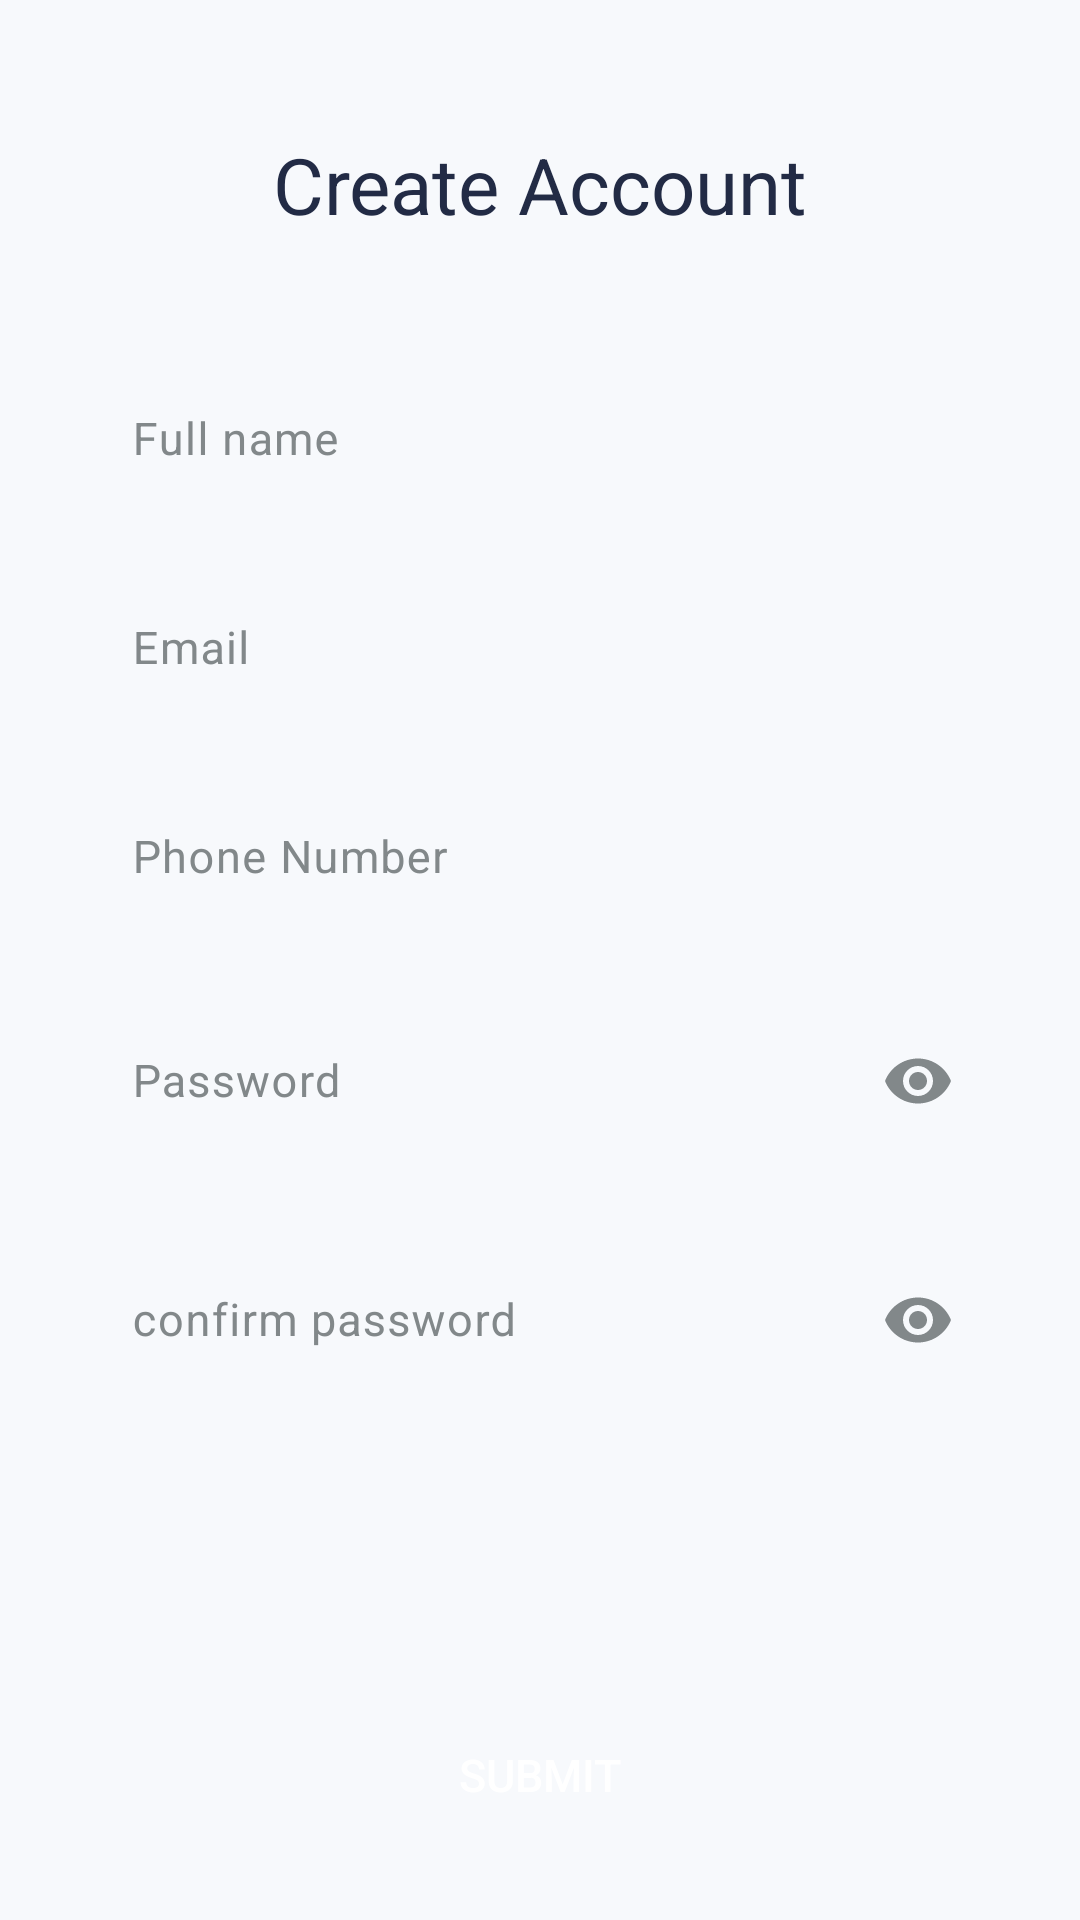

Android layout source for this screen:
<!-- AndroidManifest.xml: application theme Theme.CarbonFootprintCalculation -->
<!-- res/layout/fragment_sign_up.xml -->
<?xml version="1.0" encoding="utf-8"?>
<layout
    xmlns:android="http://schemas.android.com/apk/res/android"
    xmlns:app="http://schemas.android.com/apk/res-auto">
    <data>
        <variable
            name="model"
            type="com.example.carbonfootprintcalculation.login.SignUpFragment" />
    </data>
    <ScrollView
        android:layout_width="match_parent"
        android:layout_height="match_parent"
        android:background="@color/background">

        <androidx.constraintlayout.widget.ConstraintLayout
            android:layout_width="match_parent"
            android:layout_height="match_parent">

            <ImageView
                android:id="@+id/backIv"
                android:layout_width="wrap_content"
                android:layout_height="wrap_content"
                android:layout_marginLeft="@dimen/margin_15"
                android:layout_marginTop="@dimen/margin_22"
                android:background="@drawable/ic_back"
                app:layout_constraintStart_toStartOf="parent"
                app:layout_constraintTop_toTopOf="parent"/>

            <androidx.constraintlayout.widget.ConstraintLayout
                android:layout_width="match_parent"
                android:layout_height="match_parent"
                android:layout_marginLeft="@dimen/margin_30"
                android:layout_marginRight="@dimen/margin_30"
                android:layout_marginTop="@dimen/margin_22"
                app:layout_constraintBottom_toBottomOf="parent"
                app:layout_constraintTop_toBottomOf="@+id/backIv">

                <TextView
                    android:id="@+id/titleTv"
                    android:layout_width="match_parent"
                    android:layout_height="wrap_content"
                    android:text="Create Account"
                    android:textColor="@color/page_title_text_color"
                    android:textSize="@dimen/title_text_size"
                    app:layout_constraintBottom_toBottomOf="parent"
                    app:layout_constraintEnd_toEndOf="parent"
                    android:gravity="center"
                    app:layout_constraintHorizontal_bias="1.0"
                    app:layout_constraintStart_toStartOf="parent"
                    app:layout_constraintTop_toTopOf="parent"
                    app:layout_constraintVertical_bias="0.0" />

                <com.google.android.material.textfield.TextInputLayout
                    android:id="@+id/name"
                    android:layout_width="0dp"
                    android:layout_height="wrap_content"
                    android:background="@drawable/rounded_editetext_bg"
                    android:paddingTop="5dp"
                    android:layout_marginTop="@dimen/margin_40"
                    android:textColorHint="@color/hint_text_color"
                    app:layout_constraintEnd_toEndOf="parent"
                    app:layout_constraintHorizontal_bias="0.0"
                    app:layout_constraintStart_toStartOf="parent"
                    app:layout_constraintTop_toBottomOf="@+id/titleTv"
                    app:layout_constraintVertical_bias="0.0">

                    <com.google.android.material.textfield.TextInputEditText
                        android:id="@+id/fullNameEt"
                        android:layout_width="match_parent"
                        android:layout_height="wrap_content"
                        android:background="@android:color/transparent"
                        android:hint="Full name"
                        android:inputType="text"
                        android:paddingLeft="@dimen/padding_14"
                        android:paddingTop="7dp"
                        android:paddingBottom="12dp"
                        android:textColor="@color/page_title_text_color"
                        android:textSize="@dimen/text_size"/>
                </com.google.android.material.textfield.TextInputLayout>

                <com.google.android.material.textfield.TextInputLayout
                    android:id="@+id/email"
                    android:layout_width="0dp"
                    android:layout_height="wrap_content"
                    android:background="@drawable/rounded_editetext_bg"
                    android:paddingTop="5dp"
                    android:layout_marginTop="@dimen/margin_20"
                    android:textColorHint="@color/hint_text_color"
                    app:layout_constraintBottom_toBottomOf="parent"
                    app:layout_constraintEnd_toEndOf="parent"
                    app:layout_constraintHorizontal_bias="0.0"
                    app:layout_constraintStart_toStartOf="parent"
                    app:layout_constraintTop_toBottomOf="@+id/name"
                    app:layout_constraintVertical_bias="0.0">

                    <com.google.android.material.textfield.TextInputEditText
                        android:id="@+id/emailEt"
                        android:layout_width="match_parent"
                        android:layout_height="wrap_content"
                        android:background="@android:color/transparent"
                        android:hint="@string/hint_email"
                        android:inputType="text"
                        android:paddingLeft="@dimen/padding_14"
                        android:paddingTop="7dp"
                        android:paddingBottom="12dp"
                        android:textColor="@color/page_title_text_color"
                        android:textSize="@dimen/text_size"/>
                </com.google.android.material.textfield.TextInputLayout>

                <com.google.android.material.textfield.TextInputLayout
                    android:id="@+id/phoneNumber"
                    android:layout_width="0dp"
                    android:layout_height="wrap_content"
                    android:background="@drawable/rounded_editetext_bg"
                    android:paddingTop="5dp"
                    android:layout_marginTop="@dimen/margin_20"
                    android:textColorHint="@color/hint_text_color"
                    app:layout_constraintBottom_toBottomOf="parent"
                    app:layout_constraintEnd_toEndOf="parent"
                    app:layout_constraintHorizontal_bias="0.0"
                    app:layout_constraintStart_toStartOf="parent"
                    app:layout_constraintTop_toBottomOf="@+id/email"
                    app:layout_constraintVertical_bias="0.0">

                    <com.google.android.material.textfield.TextInputEditText
                        android:id="@+id/phoneNumberEt"
                        android:layout_width="match_parent"
                        android:layout_height="wrap_content"
                        android:background="@android:color/transparent"
                        android:hint="Phone Number"
                        android:inputType="number"
                        android:paddingLeft="@dimen/padding_14"
                        android:paddingTop="7dp"
                        android:paddingBottom="12dp"
                        android:textColor="@color/page_title_text_color"
                        android:textSize="@dimen/text_size"/>
                </com.google.android.material.textfield.TextInputLayout>



                <com.google.android.material.textfield.TextInputLayout
                    android:id="@+id/passwordTv"
                    android:layout_width="0dp"
                    android:layout_height="wrap_content"
                    android:layout_marginTop="@dimen/margin_20"
                    android:background="@drawable/rounded_editetext_bg"
                    android:textColorHint="@color/hint_text_color"
                    app:layout_constraintLeft_toLeftOf="parent"
                    app:layout_constraintRight_toRightOf="parent"
                    app:layout_constraintTop_toBottomOf="@+id/phoneNumber"
                    app:passwordToggleEnabled="true"
                    app:passwordToggleTint="@color/hint_text_color">

                    <com.google.android.material.textfield.TextInputEditText
                        android:id="@+id/passwordEt"
                        android:layout_width="match_parent"
                        android:layout_height="wrap_content"
                        android:background="@android:color/transparent"
                        android:hint="@string/hint_password"
                        android:inputType="textPassword"
                        android:paddingLeft="@dimen/padding_14"
                        android:textColor="@color/page_title_text_color"
                        android:textSize="@dimen/text_size"/>
                </com.google.android.material.textfield.TextInputLayout>

                <com.google.android.material.textfield.TextInputLayout
                    android:id="@+id/confirmPassword"
                    android:layout_width="0dp"
                    android:layout_height="wrap_content"
                    android:layout_marginTop="@dimen/margin_20"
                    android:background="@drawable/rounded_editetext_bg"
                    android:textColorHint="@color/hint_text_color"
                    app:layout_constraintEnd_toEndOf="parent"
                    app:layout_constraintHorizontal_bias="0.0"
                    app:layout_constraintStart_toStartOf="parent"
                    app:layout_constraintTop_toBottomOf="@+id/passwordTv"
                    app:layout_constraintVertical_bias="0.0"
                    app:passwordToggleEnabled="true"
                    app:passwordToggleTint="@color/hint_text_color">

                    <com.google.android.material.textfield.TextInputEditText
                        android:id="@+id/confirmPassEt"
                        android:layout_width="match_parent"
                        android:layout_height="wrap_content"
                        android:background="@android:color/transparent"
                        android:hint="confirm password"
                        android:inputType="textPassword"
                        android:paddingLeft="@dimen/padding_14"
                        android:textColor="@color/page_title_text_color"
                        android:textSize="@dimen/text_size"/>
                </com.google.android.material.textfield.TextInputLayout>

                <Button
                    android:id="@+id/continue_button"
                    style="@style/Button"
                    android:layout_width="match_parent"
                    android:layout_height="wrap_content"
                    android:layout_marginTop="100dp"
                    android:layout_marginBottom="@dimen/button_bottom_margin"
                    android:padding="@dimen/button_padding"
                    android:backgroundTint="@color/colorPrimary"
                    android:text="Submit"
                    android:textSize="@dimen/text_size"
                    app:layout_constraintBottom_toBottomOf="parent"
                    app:layout_constraintEnd_toEndOf="parent"
                    app:layout_constraintHorizontal_bias="0.0"
                    app:layout_constraintStart_toStartOf="parent"
                    app:layout_constraintTop_toBottomOf="@+id/confirmPassword"
                    app:layout_constraintVertical_bias="0.0" />
            </androidx.constraintlayout.widget.ConstraintLayout>
        </androidx.constraintlayout.widget.ConstraintLayout>
    </ScrollView>
</layout>
<!-- resources referenced by this layout -->
<resources>
  <color name="background">#F7F9FC</color>
  <color name="colorPrimary">#FFFF5949</color>
  <color name="hint_text_color">#82888A</color>
  <color name="page_title_text_color">#222B45</color>
  <dimen name="button_bottom_margin">20dp</dimen>
  <dimen name="button_padding">14dp</dimen>
  <dimen name="margin_15">15dp</dimen>
  <dimen name="margin_20">20dp</dimen>
  <dimen name="margin_22">22dp</dimen>
  <dimen name="margin_30">30dp</dimen>
  <dimen name="margin_40">40dp</dimen>
  <dimen name="padding_14">14dp</dimen>
  <dimen name="text_size">15sp</dimen>
  <dimen name="title_text_size">26sp</dimen>
  <string name="hint_email">Email</string>
  <string name="hint_password">Password</string>
  <style name="Button">
          <item name="android:textColor">@color/white</item>
          <item name="android:padding">0dp</item>
          <item name="android:minWidth">@dimen/margin_88</item>
          <item name="android:minHeight">@dimen/margin_36</item>
          <item name="android:elevation">1dp</item>
          <item name="android:translationZ">1dp</item>
          <item name="android:background">@drawable/btn_primary_bg</item>
      </style>
  <style name="Theme.CarbonFootprintCalculation" parent="Base.Theme.CarbonFootprintCalculation" />
  <color name="white">#FFFFFFFF</color>
  <dimen name="margin_88">88dp</dimen>
  <dimen name="margin_36">36dp</dimen>
  <style name="Base.Theme.CarbonFootprintCalculation" parent="Theme.Material3.DayNight.NoActionBar">
          
          
      </style>
</resources>
